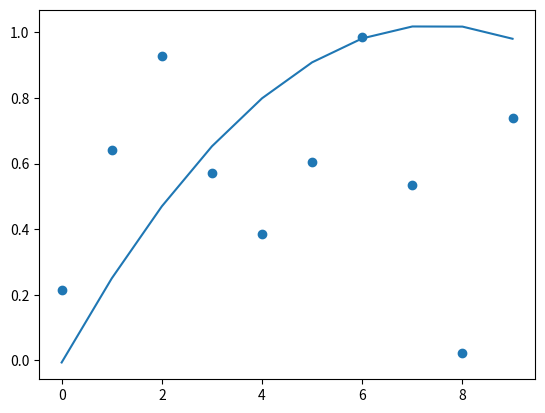

Generate this figure with matplotlib:
import numpy as np
import pandas as pd
import matplotlib.pyplot as plt
import math
import statistics

values = np.random.random_sample(10)

indicies = []
for i in range(len(values)):
    indicies.append(i)

class LinReg:
    def __init__(self):
        self.x = 1
        self.b = 0

        self.lr = 0.005

    def run(self, x):
        return [self.x * val + self.b for val in x]
    
    def train(self, x, y):
        avg_error = None
        past_avg_error = None

        while True:
            predictions = self.run(x)

            if avg_error != None:
                past_avg_error = avg_error

            avg_error = 0

            for i in range(len(y)):
                error = 2 * (predictions[i] - y[i]) / len(y)
                avg_error += (predictions[i] - y[i]) ** 2

                self.x -= error * x[i] * self.lr
                self.b -= error * self.lr

            avg_error = avg_error / len(y)

            if past_avg_error == None:
                past_avg_error = avg_error + 1

            print(avg_error)

            if not (avg_error < past_avg_error):
                break

class PolyReg:
    def __init__(self, degree = 1):
        self.weights = []
        self.b = 0
        self.lam = 0.00001

        for i in range(degree):
            self.weights.append(1)

        self.lr = 0.0000001

    def run(self, x):
        return [(self.run_weights(val) + self.b) for val in x]
    
    def run_weights(self, x):
        val = 0

        for i in range(len(self.weights)):
            val += self.weights[i] * pow(x, (i + 1))

        return val
    
    def clamp(self, x, min, max):
        if x < min:
            return min
        if x > max:
            return max
        return x
    
    def train_weights(self, x, error):
        for i in range(len(self.weights)):
            self.weights[i] -= self.clamp(error * self.lr * pow(x, (i + 1)), -1, 1) + self.lam * self.weights[i]
    
    def train(self, x, y):
        avg_error = None
        past_avg_error = None

        while True:
            predictions = self.run(x)

            if avg_error != None:
                past_avg_error = avg_error
                
            avg_error = 0

            for i in range(len(y)):
                error = 2 * (predictions[i] - y[i]) / len(y)
                avg_error += (predictions[i] - y[i]) ** 2 + sum([self.lam * w for w in self.weights])

                self.train_weights(x[i], error)
                self.b -= error * self.lr + self.lam * self.b

            avg_error = avg_error / len(y)

            if past_avg_error == None:
                past_avg_error = avg_error + 10

            print(avg_error)

            if abs(avg_error - past_avg_error) < 0.0001:
                break

model = PolyReg(2)

model.train(indicies, values.tolist())

print()
print(model.weights, model.b)

plt.scatter(indicies, values)
plt.plot(indicies, model.run(indicies))
plt.show()
